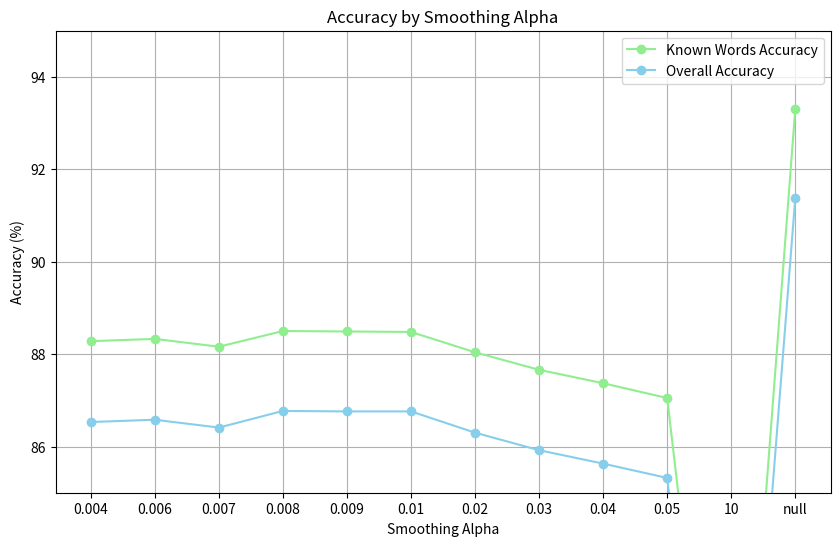
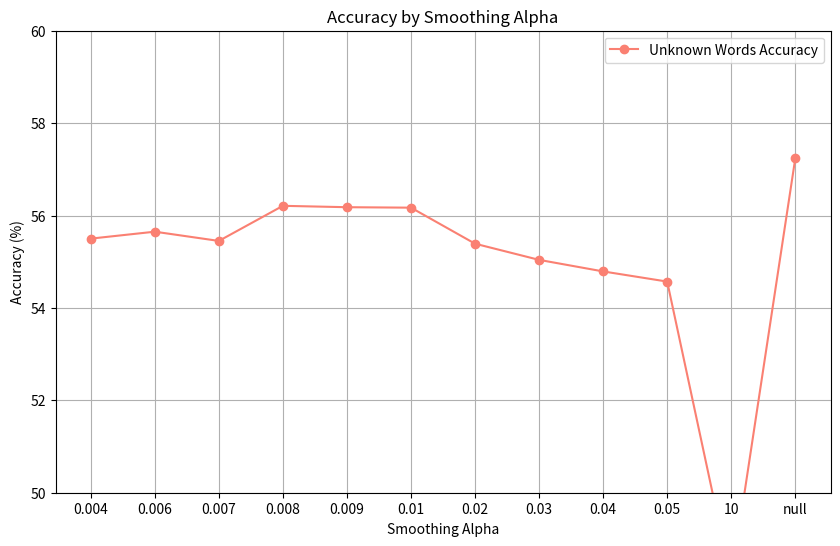

The script that saved these images, in order:
import matplotlib.pyplot as plt
import numpy as np

alphas = [0.004, 0.006, 0.007, 0.008, 0.009, 0.01, 0.02, 0.03, 0.04, 0.05, 10, 'null']
unknown_accuracy = [55.50, 55.65, 55.45, 56.21, 56.18, 56.17, 55.39, 55.04, 54.79, 54.57, 48.11, 57.24]
known_accuracy = [88.28, 88.33, 88.16, 88.50, 88.49, 88.48, 88.04, 87.66, 87.37, 87.05, 75.12, 93.31]
overall_accuracy = [86.53, 86.58, 86.41, 86.77, 86.76, 86.76, 86.30, 85.92, 85.63, 85.32, 73.68, 91.39]

#Accuracy Breakdown (Overall & Known Words)
plt.figure(figsize=(10, 6))
plt.plot(alphas, known_accuracy, marker='o', color='lightgreen', linestyle='-', label='Known Words Accuracy')
plt.plot(alphas, overall_accuracy, marker='o', color='skyblue', linestyle='-', label='Overall Accuracy')
plt.xlabel('Smoothing Alpha')
plt.ylabel('Accuracy (%)')
plt.title('Accuracy by Smoothing Alpha')
plt.legend()
plt.ylim(85, 95)
plt.grid(True)
plt.show()

#Unknown words
plt.figure(figsize=(10, 6))
plt.plot(alphas, unknown_accuracy, marker='o', color='salmon', linestyle='-', label='Unknown Words Accuracy')
plt.xlabel('Smoothing Alpha')
plt.ylabel('Accuracy (%)')
plt.title('Accuracy by Smoothing Alpha')
plt.legend()
plt.grid(True)
plt.show()
plt.ylim(50, 60)